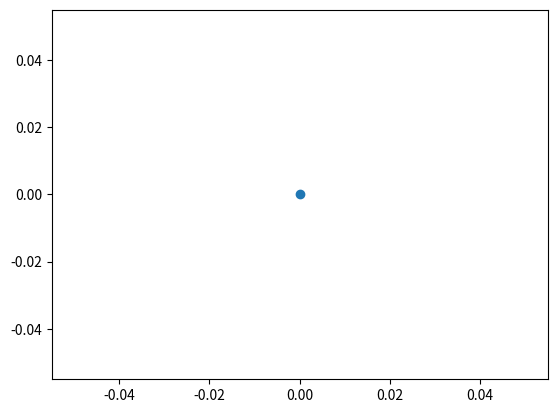

Write Python code to recreate this figure.
# -*- coding: utf-8 -*-
"""
Created on Wed Jan  4 13:12:28 2023

[redacted]
"""

import numpy as np
import matplotlib.pyplot as plt
from random import choice


#---------------------------------DATOS DEL PROBLEMA--------------------------------------------------

tmax= 100 #tiempo maximo de simulacion
t= 1  #tiempo inicial 


#-----------------------------ARREGLOS PARA GUARDAR DATOS---------------------------------------------

T = np.array([0,0]) #define las posiciones ocupadas por cada particula
ind_part_activas= np.array([]) #define el indice de la posicion de las particulas activas en T

#ind_tmpt= mp.array([])


#----------------------------FUNCIONES A USAR-----------------------------------------------
def direction( ): 
    #retorna la dirección en que se va a mover una particula
    return choice([(1,0), (-1,0), (0,1), (0,-1)] ) 


def check_trace(pos, s, h, T, ind_tmp, N ):
    #revisa si una cierta posicion ha sido ocupada. Si no, se la agrega a la traza usando
    #np.append()
    
    r= np.random.uniform(0,1) 
   
    if r< s*h: 
    #Si el número aleatorio escogido es menor que esa cantidad, hay ramificación
    #como nos ramificamos, podemos ocupar 2 espacios, por lo que definimos dos nuevas POSIBLES
    #ubicaciones. 
    
        pos_1 = pos +  direction( )  
        pos_2 = pos + direction()
        
        #Debemos ver ahora si estas posiciones han sido ya ocupadas. Si lo están, no hacemos
        #nada. Y si no está, agregamos una partícula, actualizamos el índice de particulas
        #activas y la traza, que nos indicará cuales espacios se han ocupado. 
        
        #Debemos hacer esto para cada nueva posicion
        
        if pos_1.all in T == True: 
            pass 
        
        else : 
            N+= 1
            ind_tmp.append(N) #aqui agregamos el indice de la particula activa nueva 
            T = np.append(T, pos_1, axis= 0 )  #y agregamos a la traza la posicion ocupada
        
        if pos_2.all in T == True: 
            pass 
        
        else : 
            N+= 1
            ind_tmp.append(N) #aqui agregamos el indice de la particula activa nueva 
            T = np.append(T, pos_2, axis= 0 )  #y agregamos a la traza la posicion ocupada
            
        #Ahora, si no nos ramificamos, tenemos que saltar (movernos). Hacemos entonces
        #el mismo procedimiento anterior.
        
    else :       
        pos +=  direction( )
        
        if pos.all in T == True: 
            pass 
        
        else : 
            N+= 1
            ind_tmp.append(N) #aqui agregamos el indice de la particula activa nueva 
            T = np.append(T, pos, axis= 0 )
    ind_part_activas = ind_tmp 
    
    
    #Después de haber revisado para todas las posiciones, la función nos entrega la nueva
    #traza y una lista con los indices de la tarza que están activos. 
    
    return [ind_part_activas, T]


#----------------------------VEAMOS SI FUNCIONAAAAAAAAAA T-T -------------------------------


while t< tmax: 
    t += 0.1
    
    for i in ind_part_activas: 
        check_trace(pos= T[i], s= 0.8, h= 0.1, T= T, ind_tmp= [], N= 1)
        
        print()


plt.scatter(T.T[0], T.T[1])

#no funciona T-T. Grafica un puro punto aaaaaaaaa
